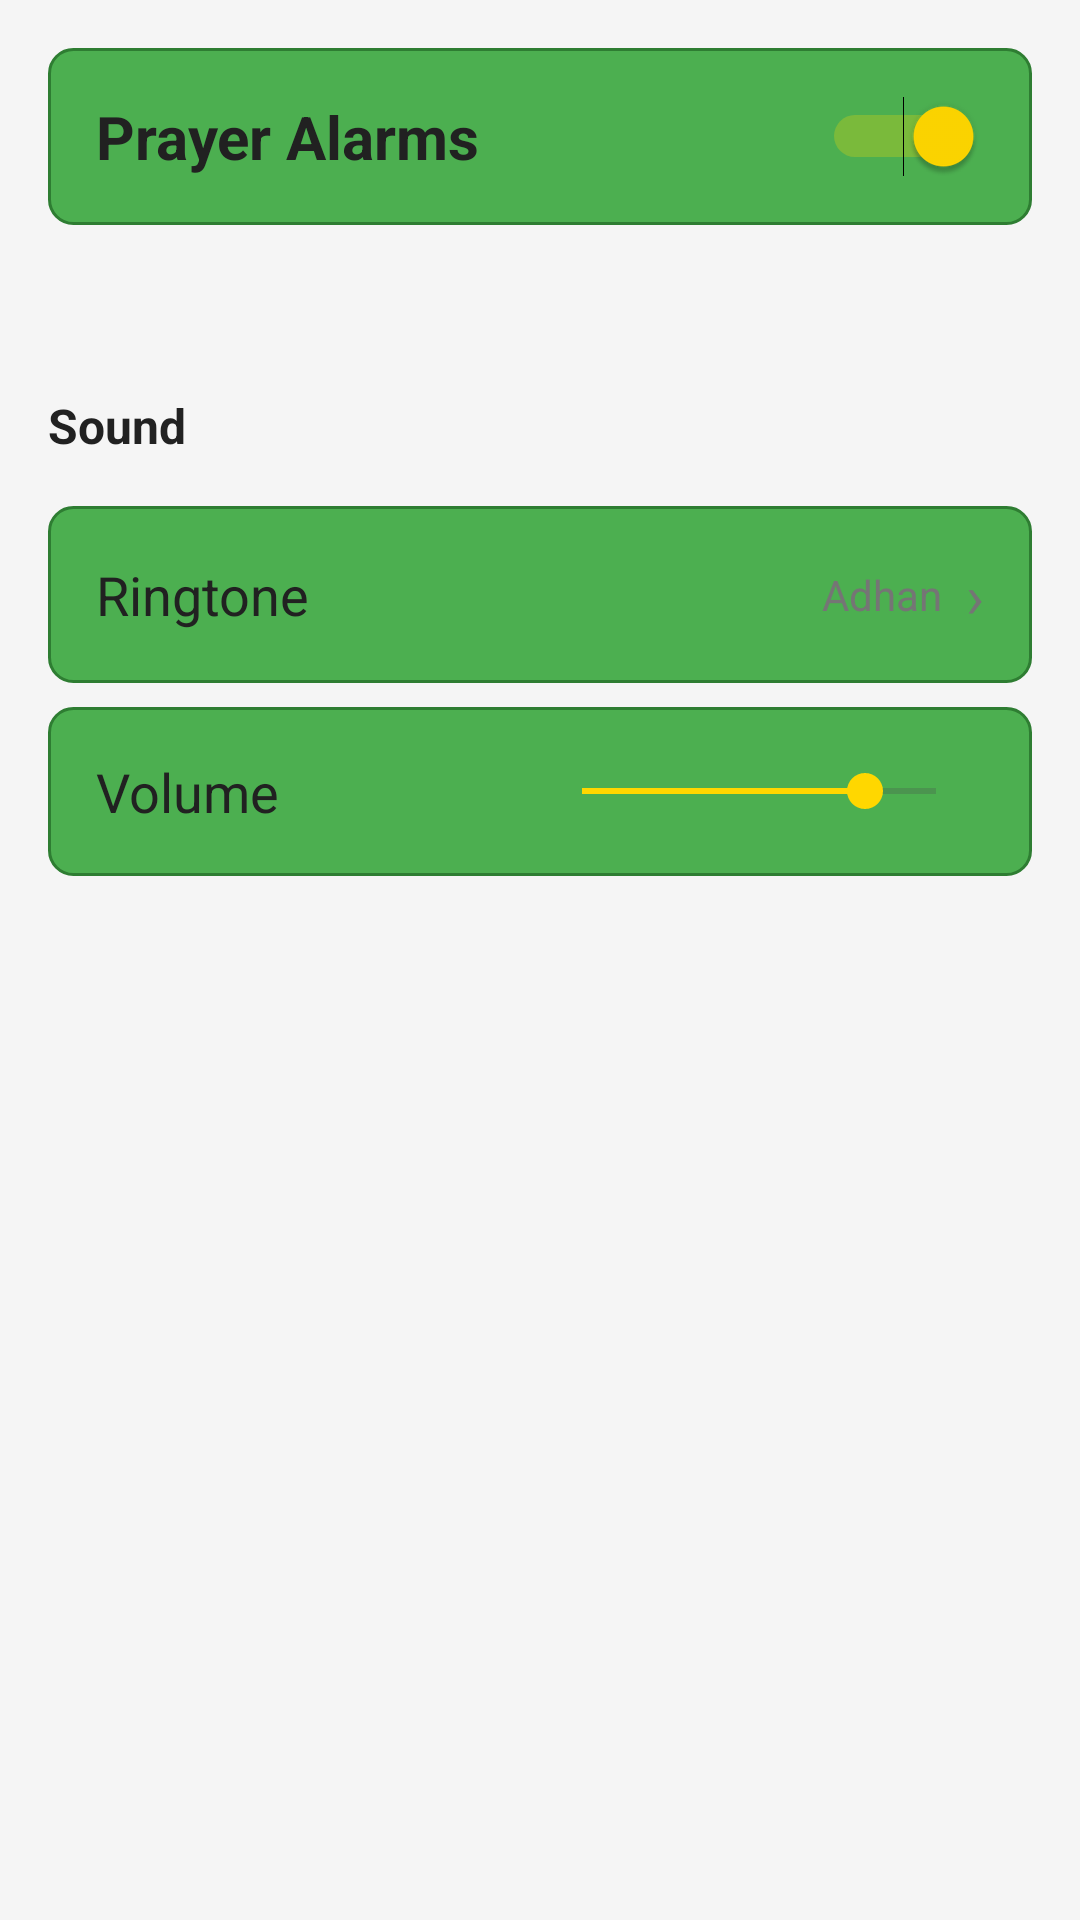

Android layout source for this screen:
<!-- AndroidManifest.xml: application theme Theme.SalahTimes -->
<!-- res/layout/activity_adhan_settings.xml -->
<?xml version="1.0" encoding="utf-8"?>
<ScrollView xmlns:android="http://schemas.android.com/apk/res/android"
    android:layout_width="match_parent"
    android:layout_height="match_parent"
    android:background="@color/background_light">

    <LinearLayout
        android:layout_width="match_parent"
        android:layout_height="wrap_content"
        android:orientation="vertical"
        android:padding="16dp">

        
        <LinearLayout
            android:layout_width="match_parent"
            android:layout_height="wrap_content"
            android:orientation="horizontal"
            android:gravity="center_vertical"
            android:padding="16dp"
            android:background="@drawable/modern_button"
            android:layout_marginBottom="24dp">

            <TextView
                android:layout_width="0dp"
                android:layout_height="wrap_content"
                android:layout_weight="1"
                android:text="Prayer Alarms"
                android:textSize="20sp"
                android:textStyle="bold"
                android:textColor="@color/text_primary" />

            <Switch
                android:id="@+id/master_switch"
                android:layout_width="wrap_content"
                android:layout_height="wrap_content"
                android:checked="true" />

        </LinearLayout>

        
        <LinearLayout
            android:id="@+id/prayers_container"
            android:layout_width="match_parent"
            android:layout_height="wrap_content"
            android:orientation="vertical" />

        
        <TextView
            android:layout_width="match_parent"
            android:layout_height="wrap_content"
            android:text="Sound"
            android:textSize="16sp"
            android:textStyle="bold"
            android:textColor="@color/text_primary"
            android:layout_marginTop="32dp"
            android:layout_marginBottom="16dp" />

        <LinearLayout
            android:id="@+id/ringtone_setting"
            android:layout_width="match_parent"
            android:layout_height="wrap_content"
            android:orientation="horizontal"
            android:gravity="center_vertical"
            android:padding="16dp"
            android:background="@drawable/modern_button"
            android:clickable="true"
            android:focusable="true">

            <TextView
                android:layout_width="0dp"
                android:layout_height="wrap_content"
                android:layout_weight="1"
                android:text="Ringtone"
                android:textSize="18sp"
                android:textColor="@color/text_primary" />

            <TextView
                android:id="@+id/ringtone_name"
                android:layout_width="wrap_content"
                android:layout_height="wrap_content"
                android:text="Adhan"
                android:textSize="14sp"
                android:textColor="@color/text_secondary"
                android:layout_marginEnd="8dp" />

            <TextView
                android:layout_width="wrap_content"
                android:layout_height="wrap_content"
                android:text="›"
                android:textSize="20sp"
                android:textColor="@color/text_secondary" />

        </LinearLayout>

        
        <LinearLayout
            android:layout_width="match_parent"
            android:layout_height="wrap_content"
            android:orientation="horizontal"
            android:gravity="center_vertical"
            android:padding="16dp"
            android:background="@drawable/modern_button"
            android:layout_marginTop="8dp">

            <TextView
                android:layout_width="0dp"
                android:layout_height="wrap_content"
                android:layout_weight="1"
                android:text="Volume"
                android:textSize="18sp"
                android:textColor="@color/text_primary" />

            <SeekBar
                android:id="@+id/volume_seekbar"
                android:layout_width="150dp"
                android:layout_height="wrap_content"
                android:max="100"
                android:progress="80" />

        </LinearLayout>

    </LinearLayout>

</ScrollView>
<!-- resources referenced by this layout -->
<resources>
  <color name="background_light">#F5F5F5</color>
  <color name="text_primary">#212121</color>
  <color name="text_secondary">#757575</color>
  <!-- drawable modern_button (drawable) -->
  <?xml version="1.0" encoding="utf-8"?>
  <shape xmlns:android="http://schemas.android.com/apk/res/android">
      <solid android:color="@color/primary_green" />
      <corners android:radius="8dp" />
      <stroke android:width="1dp" android:color="@color/primary_dark" />
  </shape>
  <style name="Theme.SalahTimes" parent="Theme.Material3.DayNight">
          
          <item name="colorPrimary">@color/primary_green</item>
          <item name="colorPrimaryVariant">@color/primary_dark</item>
          <item name="colorOnPrimary">@color/white</item>
          
          <item name="colorSecondary">@color/accent_gold</item>
          <item name="colorSecondaryVariant">@color/teal_700</item>
          <item name="colorOnSecondary">@color/black</item>
          
          <item name="android:statusBarColor">?attr/colorPrimaryVariant</item>
          
          <item name="android:windowBackground">@color/background_light</item>
      </style>
  <color name="primary_green">#4CAF50</color>
  <color name="primary_dark">#2E7D32</color>
  <color name="white">#FFFFFFFF</color>
  <color name="accent_gold">#FFD700</color>
  <color name="teal_700">#FF018786</color>
  <color name="black">#FF000000</color>
</resources>
